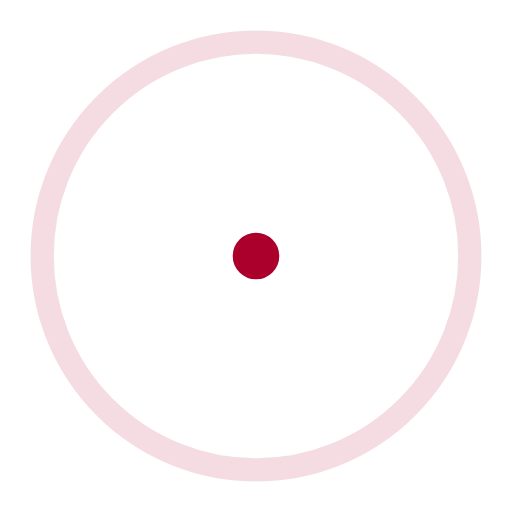
t = 0.00 s
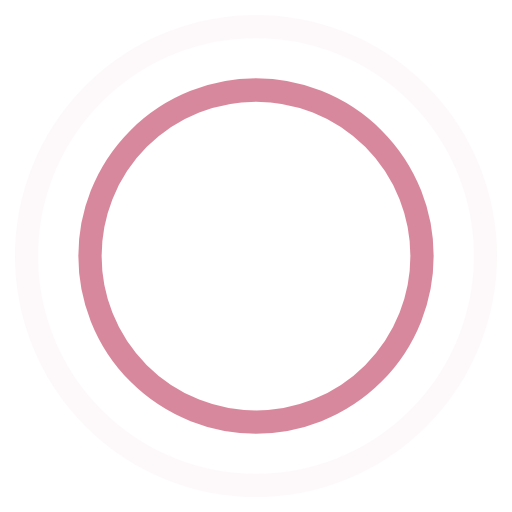
t = 0.45 s
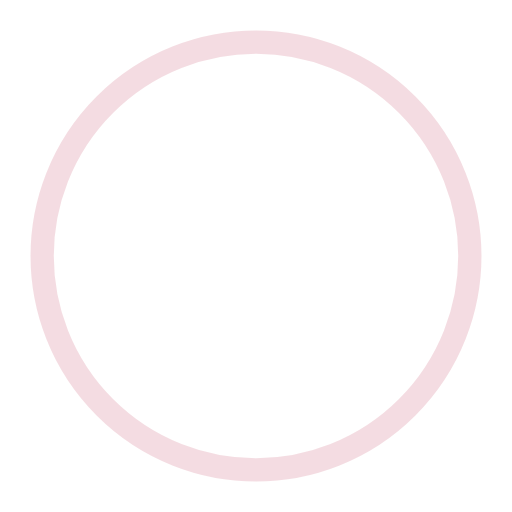
t = 0.90 s
t = 1.35 s: frame unchanged from t = 0.45 s, image omitted

The animated SVG that drew these frames (rendered in a browser with its animation timeline set to each time). Animation: 4 SMIL elements (animate=4); one cycle of 1.80 s, repeats indefinitely.

<!-- By Sam Herbert (@sherb), for everyone. More @ http://goo.gl/7AJzbL -->
<svg width="44" height="44" viewBox="0 0 44 44" xmlns="http://www.w3.org/2000/svg" stroke="#AB002C">
    <g fill="none" fill-rule="evenodd" stroke-width="2">
        <circle cx="22" cy="22" r="1">
            <animate attributeName="r"
                begin="0s" dur="1.8s"
                values="1; 20"
                calcMode="spline"
                keyTimes="0; 1"
                keySplines="0.165, 0.84, 0.44, 1"
                repeatCount="indefinite" />
            <animate attributeName="stroke-opacity"
                begin="0s" dur="1.8s"
                values="1; 0"
                calcMode="spline"
                keyTimes="0; 1"
                keySplines="0.3, 0.61, 0.355, 1"
                repeatCount="indefinite" />
        </circle>
        <circle cx="22" cy="22" r="1">
            <animate attributeName="r"
                begin="-0.9s" dur="1.8s"
                values="1; 20"
                calcMode="spline"
                keyTimes="0; 1"
                keySplines="0.165, 0.84, 0.44, 1"
                repeatCount="indefinite" />
            <animate attributeName="stroke-opacity"
                begin="-0.9s" dur="1.8s"
                values="1; 0"
                calcMode="spline"
                keyTimes="0; 1"
                keySplines="0.3, 0.61, 0.355, 1"
                repeatCount="indefinite" />
        </circle>
    </g>
</svg>
